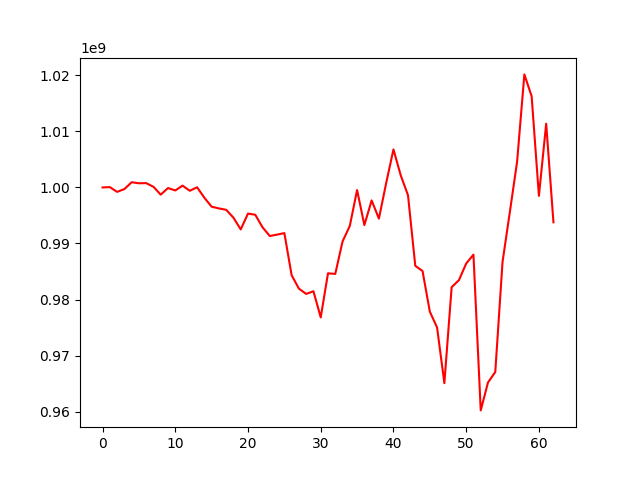

The table this chart was drawn from, first rows:
, 0
0, 1000000000
1, 1000063047
2, 999212607
3, 999708376
4, 1000933444
5, 1000747121
6, 1000773613
7, 1000119014
8, 998714160
9, 999895148
10, 999465124
11, 1000324310
12, 999408959
13, 1000036625
14, 998167621
15, 996567321
16, 996259820
17, 996011024
18, 994599379
19, 992508007
20, 995337105
21, 995126949
22, 992882244
23, 991331782
24, 991586255
25, 991851919
26, 984338051
27, 981938067
28, 980997318
29, 981472527
30, 976800210
31, 984676113
32, 984570376
33, 990355861
34, 993149348
35, 999533755
36, 993279100
37, 997689081
38, 994433164
39, 1000790038
40, 1006791410
41, 1002165181
42, 998613160
43, 986018729
44, 985081623
45, 977842566
46, 974987210
47, 965064441
48, 982193603
49, 983450924
50, 986424212
51, 988008333
52, 960204208
53, 965195222
54, 967049637
55, 986720800
56, 995580787
57, 1004581475
58, 1020181458
59, 1016284060
... 3 more rows
